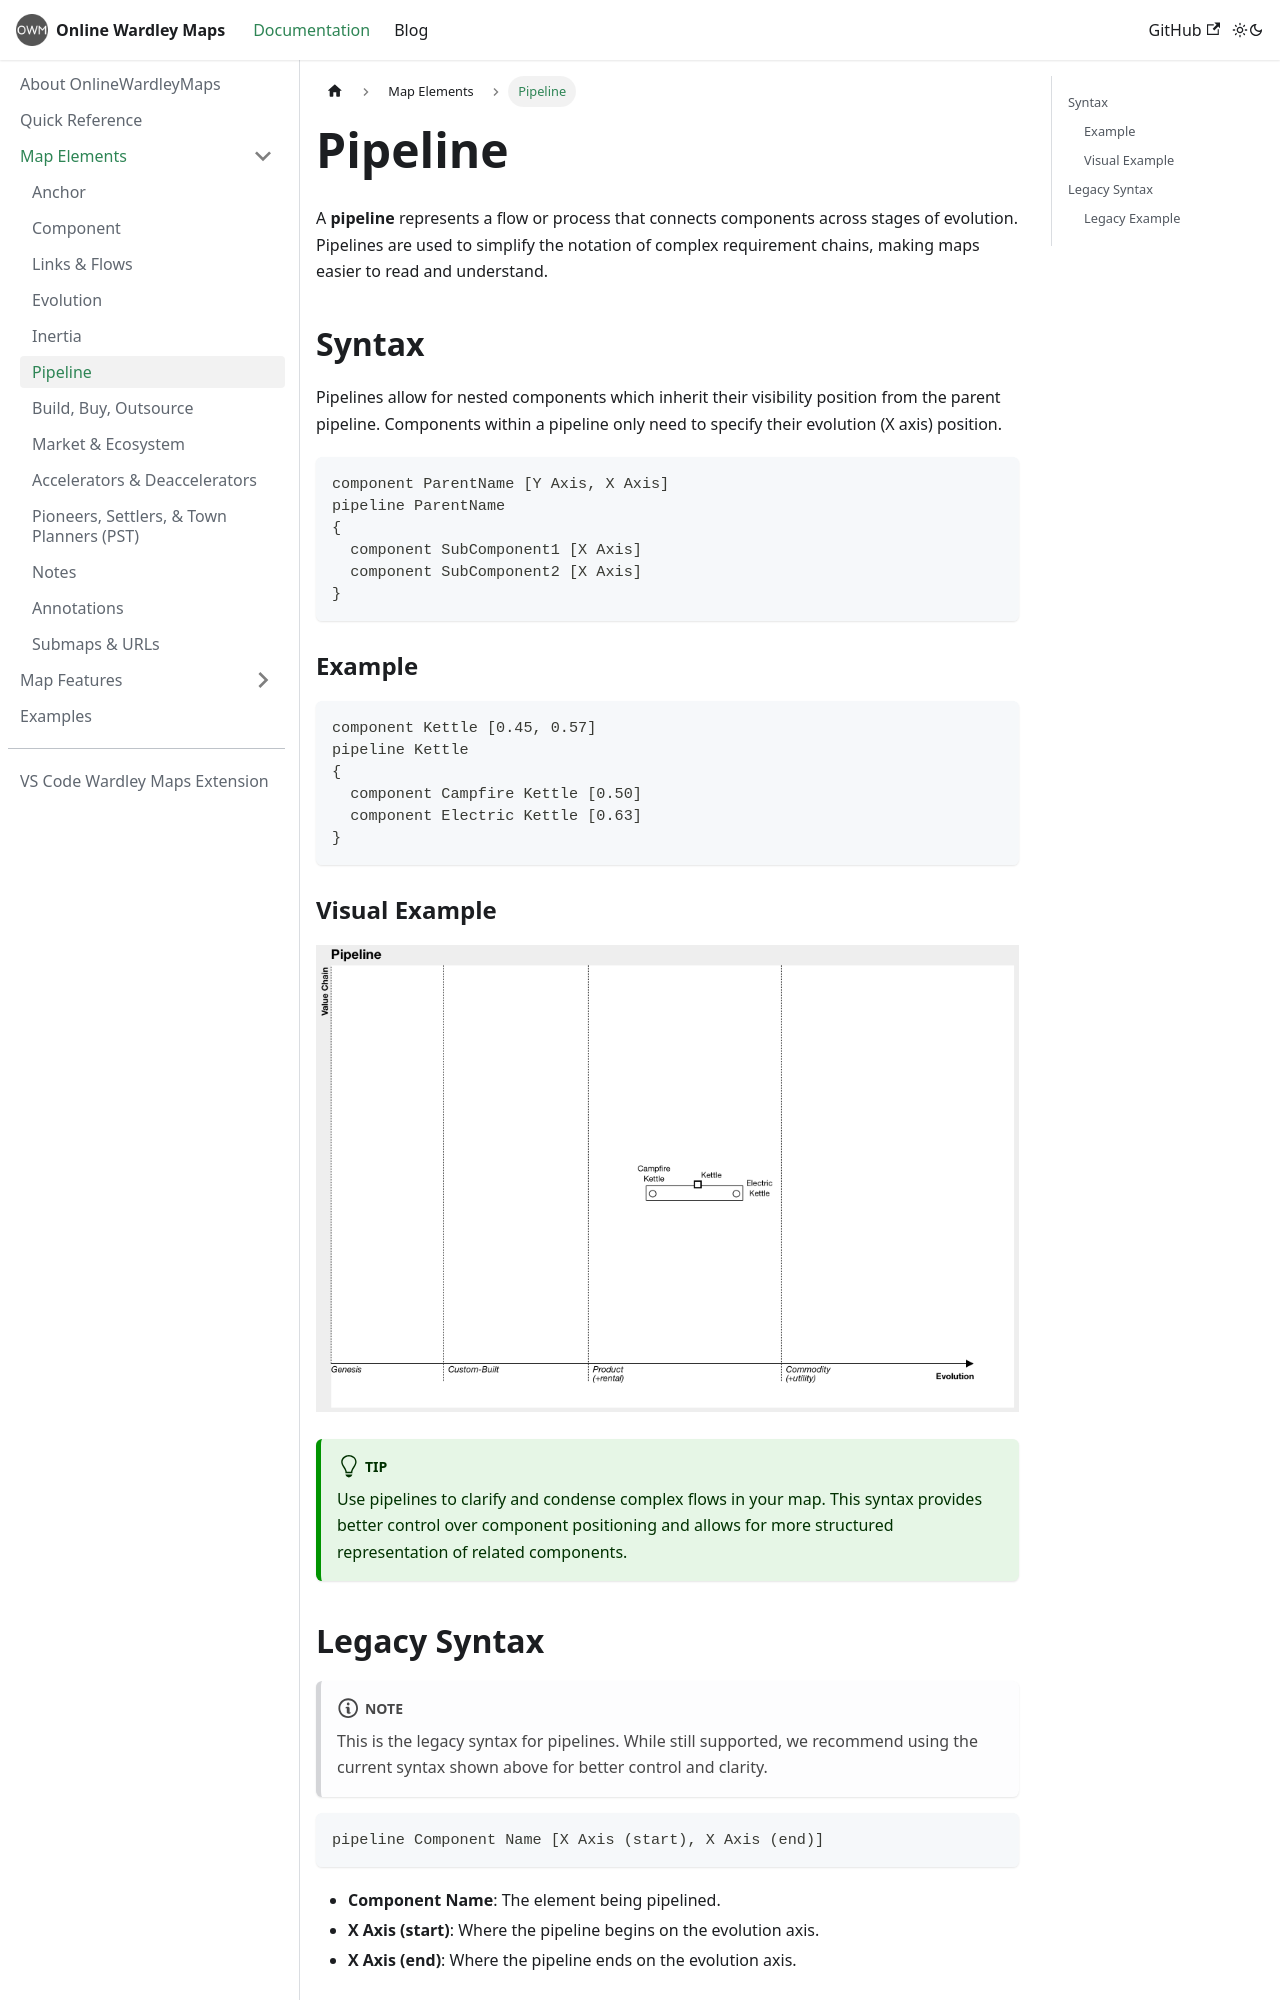

repository: damonsk/docs-onlinewardleymaps · page: docs/map-elements/pipeline/index.html · generator: docusaurus

# Pipeline

A **pipeline** represents a flow or process that connects components across stages of evolution. Pipelines are used to simplify the notation of complex requirement chains, making maps easier to read and understand.

## Syntax

Pipelines allow for nested components which inherit their visibility position from the parent pipeline. Components within a pipeline only need to specify their evolution (X axis) position.

```text
component ParentName [Y Axis, X Axis]
pipeline ParentName
{
  component SubComponent1 [X Axis]
  component SubComponent2 [X Axis]
}
```

### Example

```text
component Kettle [0.45, 0.57]
pipeline Kettle
{
  component Campfire Kettle [0.50]
  component Electric Kettle [0.63]
}
```

### Visual Example

![Pipeline Example](/img/pipeline.png)

:::tip
Use pipelines to clarify and condense complex flows in your map. This syntax provides better control over component positioning and allows for more structured representation of related components.
:::
